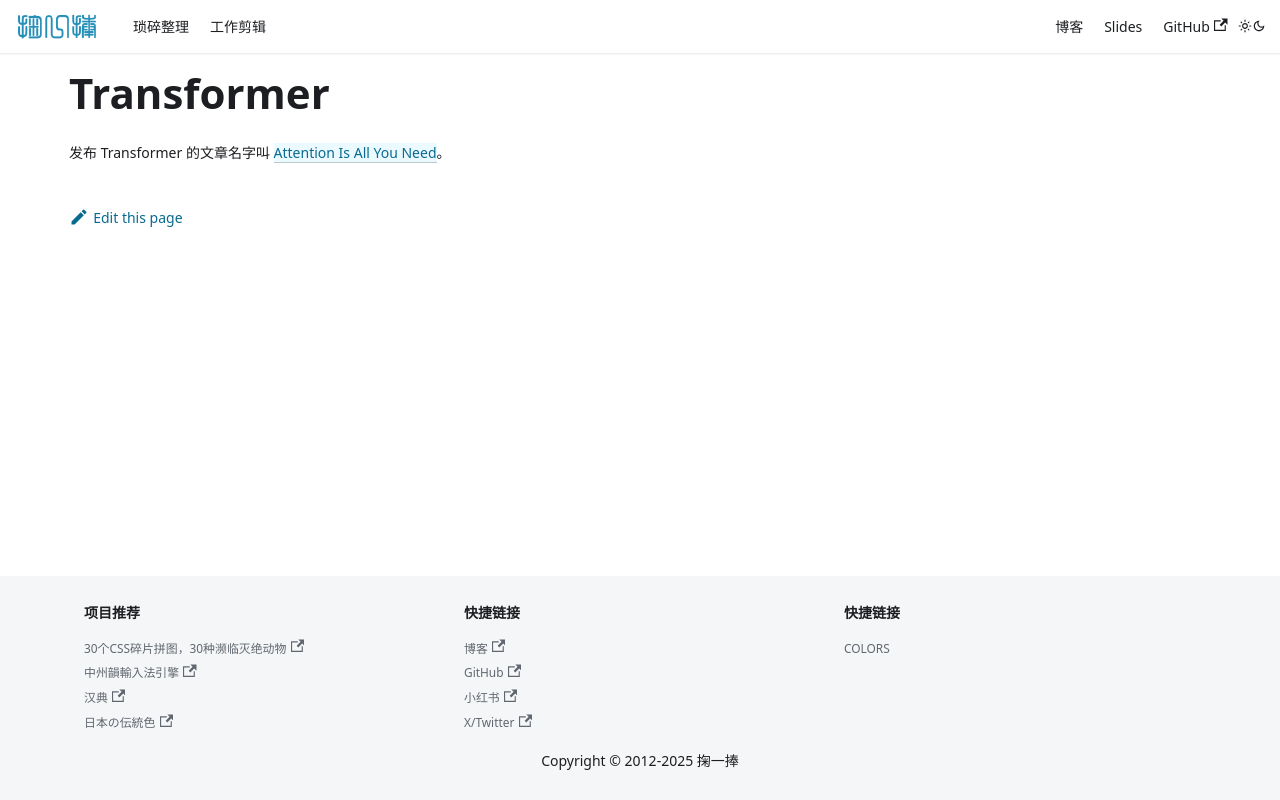

repository: solome/solome.github.com · page: docs/llm/transformer/index.html · generator: docusaurus

# Transformer

发布 Transformer 的文章名字叫 [Attention Is All You Need](https://arxiv.org/abs/1706.03762)。
